Run: headless pygame with SDL's dummy video driver; simulated clock (each Clock.tick advances the game by its frame time, no real sleeping); random seed 0; keys injected as events and as key.get_pressed() state; no mouse input.
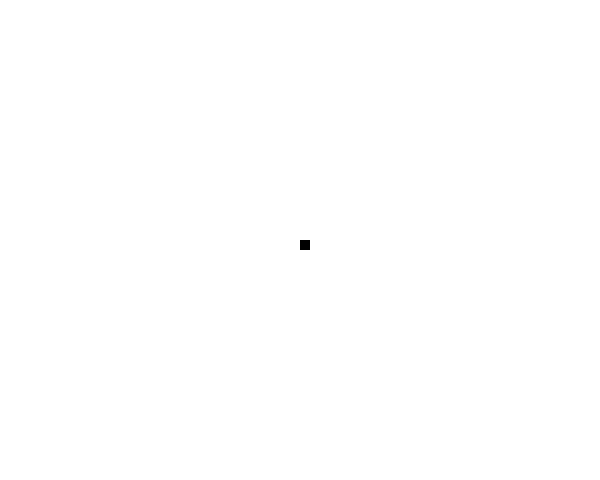
Frame 1 of 4 · flips 1–60 · no input
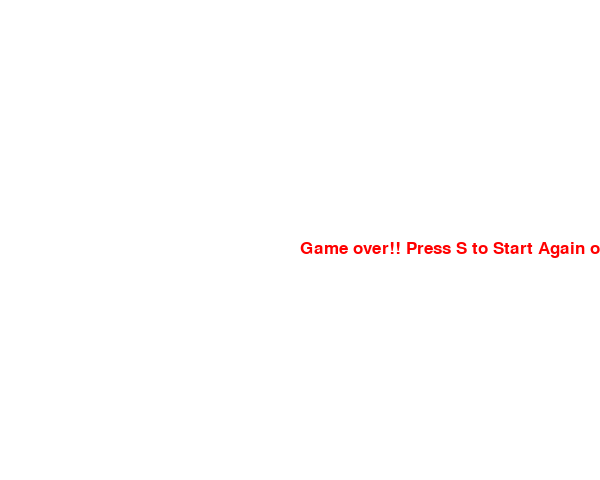
Frame 2 of 4 · flips 61–180 · tapped SPACE, RETURN · held RIGHT (→), D
Frame 3 of 4 · flips 181–300 · held DOWN (↓), S · screen same as frame 1, image omitted
Frame 4 of 4 · flips 301–420 · held LEFT (←), A, UP (↑), W · screen same as frame 2, image omitted

The pygame program that drew these frames:

import pygame  # This imports all the pygame methods
import time   # This imports time functions

pygame.init()  # This initialize the methods

# Defining display variable
displayWidth = 600
displayHeight = 480
# Defining block and frame variables
blockSize = 10
fps = 15

# Rendering a font
font = pygame.font.SysFont(None, 25)

#Function for message display before quit
def messagetoScreen(msg, color):
    screentext = font.render(msg, True, color)
    gameDisplay.blit(screentext, [displayWidth/2, displayHeight/2])
# Display setmode sets the screen size
gameDisplay = pygame.display.set_mode((displayWidth, displayHeight))

# Display set caption give the name to the window
pygame.display.set_caption('Snake Me')

# Defining colors
white = (255, 255, 255)
red = (255, 0, 0)
black = (0, 0, 0)

# Defining frame
clock = pygame.time.Clock()


def gameLoop():
    # Defining the snake head
    lead_x = displayWidth / 2
    lead_y = displayHeight / 2
    lead_x_change = 0
    lead_y_change = 0

    gameExit = False
    gameOver = False

    while not gameExit:  # This is the main loop

        # This is section will ask if player wants to quit or play again
        while gameOver == True:
            gameDisplay.fill(white)
            messagetoScreen("Game over!! Press S to Start Again or Q to Quit", red)
            pygame.display.update()

            for event in pygame.event.get():
                if event.type == pygame.KEYDOWN:
                    if event.key == pygame.K_q:
                        gameExit = True
                        gameOver = False
                    if event.key == pygame.K_s:
                        gameLoop()


        for event in pygame.event.get():  # This fetches all the events like keyup, mousemove
            if event.type == pygame.QUIT:  # For all other types of events refer to pygameEvent.txt
                gameExit = True
            if event.type == pygame.KEYDOWN:
                if event.key == pygame.K_LEFT:
                    lead_x_change = -blockSize
                    lead_y_change = 0
                elif event.key == pygame.K_RIGHT:
                    lead_x_change = blockSize
                    lead_y_change = 0
                elif event.key == pygame.K_UP:
                    lead_y_change = -blockSize
                    lead_x_change = 0
                elif event.key == pygame.K_DOWN:
                    lead_y_change = blockSize
                    lead_x_change = 0

        if lead_x >= displayWidth or lead_x < 0 or lead_y >= displayHeight or lead_y < 0:
            gameOver = True

        lead_x += lead_x_change  # Using while loop for continuous movement
        lead_y += lead_y_change  # Using while loop for continuous movement
        gameDisplay.fill(white)  # This puts the background color
        pygame.draw.rect(gameDisplay, black, [lead_x, lead_y, blockSize, blockSize])
        pygame.display.update()

        clock.tick(fps)  # This sets the frames per second

    messagetoScreen("You Lose", red)
    pygame.display.update()

    time.sleep(2)
    pygame.quit()
    quit()


gameLoop()
